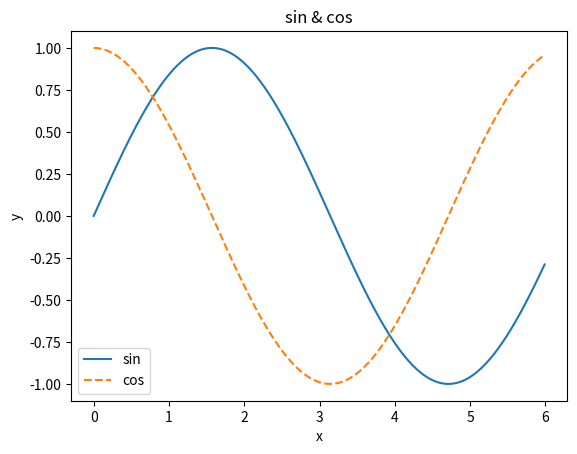

The script that saved this image: (Note: this script raises an exception after producing the figure.)
import numpy as np
import matplotlib.pyplot as plt

x = np.arange(0, 6, 0.01) #numpy 전용 linspace생성
y1 = np.sin(x)
y2 = np.cos(x)

plt.plot(x, y1, label="sin")
plt.plot(x, y2, linestyle="--", label="cos")
plt.xlabel("x")
plt.ylabel("y")
plt.title("sin & cos")
plt.legend()
plt.show()

# 이미지 표시하기!!
from matplotlib.image import imread

img = imread("13.png")
plt.imshow(img)
plt.show()
